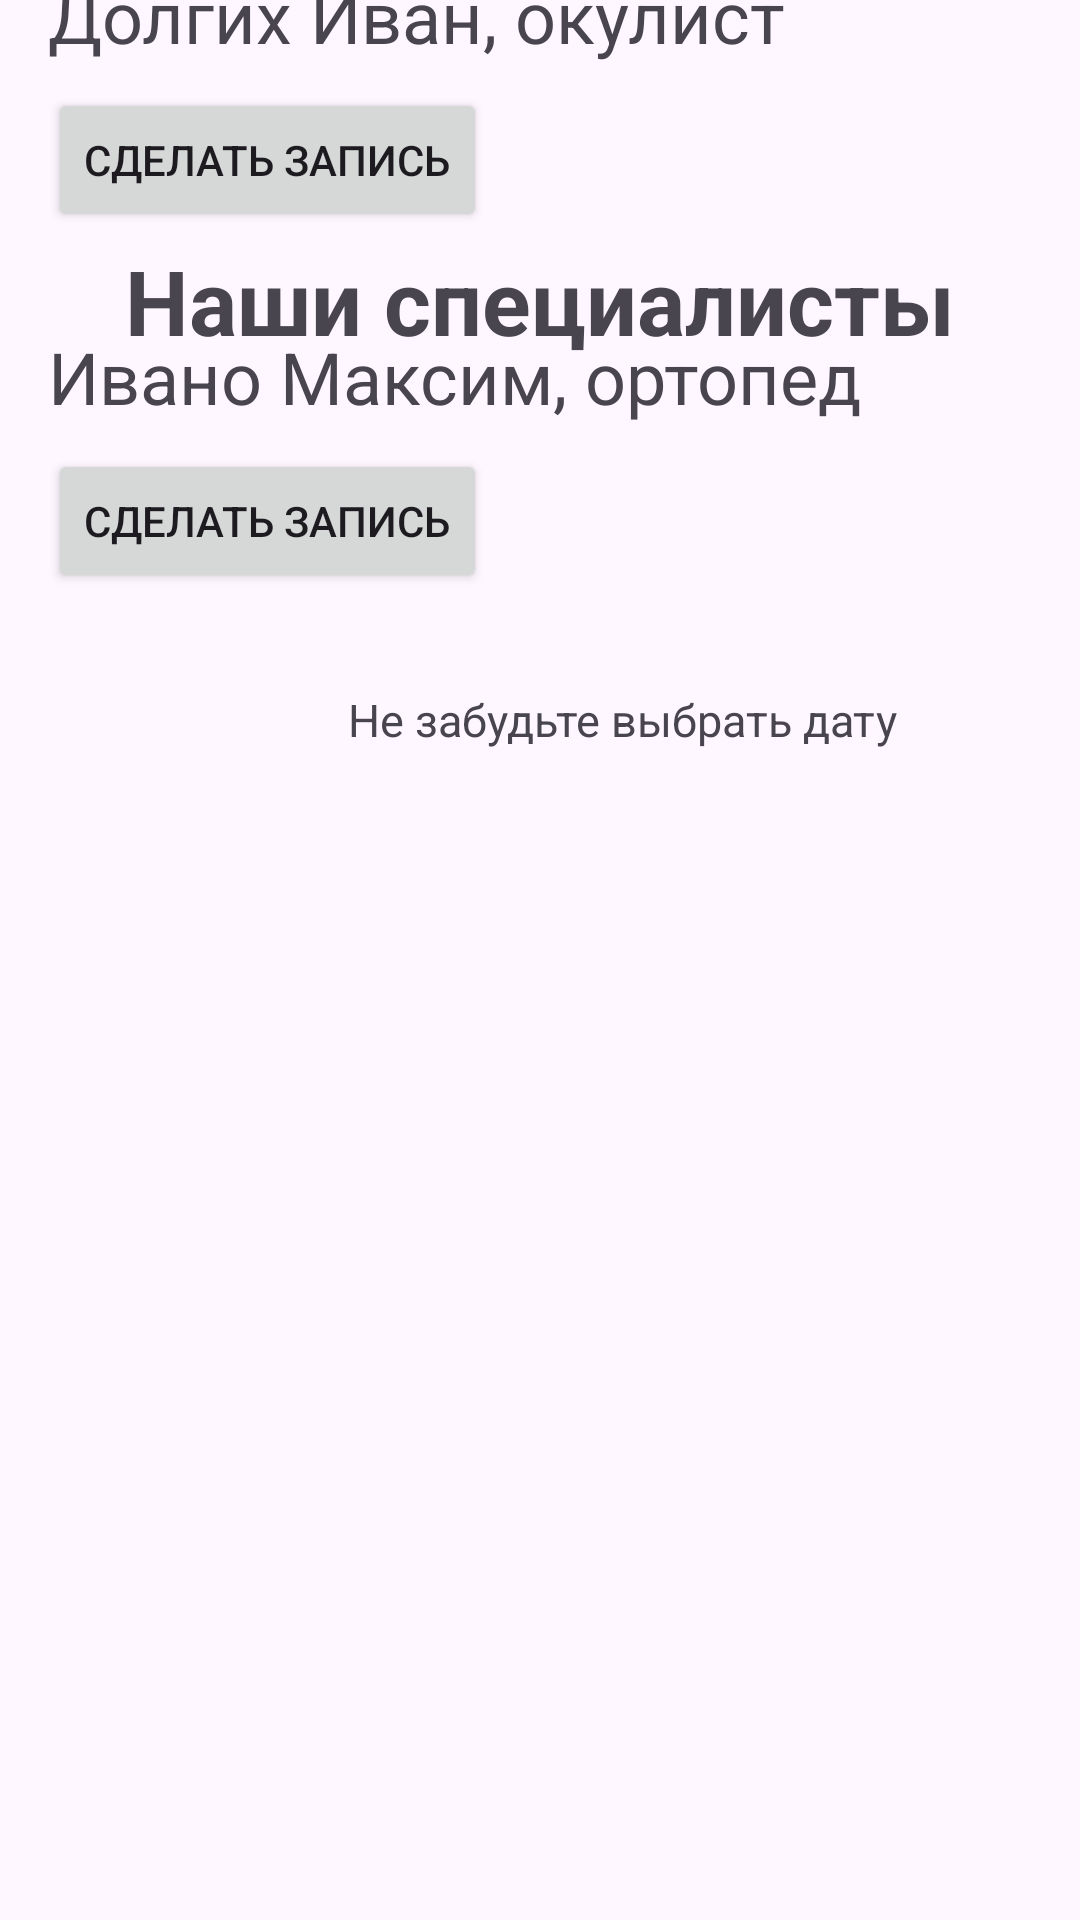

Produce the Android XML layout that renders to this screen, including the resource entries it uses.
<!-- AndroidManifest.xml: application theme Theme.Hospitalg -->
<!-- res/layout/doctors.xml -->
<?xml version="1.0" encoding="utf-8"?>
<androidx.constraintlayout.widget.ConstraintLayout xmlns:android="http://schemas.android.com/apk/res/android"
    xmlns:app="http://schemas.android.com/apk/res-auto"
    xmlns:tools="http://schemas.android.com/tools"
    android:layout_width="match_parent"
    android:layout_height="match_parent">

    <TextView
        android:id="@+id/textView5"
        android:layout_width="wrap_content"
        android:layout_height="wrap_content"
        android:layout_marginStart="70dp"
        android:layout_marginTop="80dp"
        android:layout_marginEnd="70dp"
        android:text="Наши специалисты"
        android:textSize="30dp"
        android:textStyle="bold"
        app:layout_constraintEnd_toEndOf="parent"
        app:layout_constraintStart_toStartOf="parent"
        app:layout_constraintTop_toTopOf="parent" />

    <RelativeLayout
        android:layout_width="415dp"
        android:layout_height="1076dp"
        android:layout_marginTop="40dp"
        android:layout_marginBottom="20dp"
        android:padding="16dp"
        app:layout_constraintBottom_toBottomOf="parent"
        app:layout_constraintTop_toBottomOf="@+id/textView5">

        
        <RelativeLayout
            android:id="@+id/relativeLayoutDoctor1"
            android:layout_width="match_parent"
            android:layout_height="wrap_content"
            android:background="@color/gray"
            android:layout_marginBottom="16dp">

            <TextView
                android:id="@+id/textViewDoctor1Name"
                android:layout_width="wrap_content"
                android:layout_height="wrap_content"
                android:text="Хорошев Дмитрий, невролог"
                android:textSize="24sp" />

            

            <Button
                android:id="@+id/buttonRecordDoctor1"
                android:layout_width="wrap_content"
                android:layout_height="wrap_content"
                android:layout_below="@id/textViewDoctor1Name"
                android:layout_marginTop="8dp"
                android:text="Сделать запись" />

        </RelativeLayout>

        
        <RelativeLayout
            android:id="@+id/relativeLayoutDoctor2"
            android:layout_width="match_parent"
            android:layout_height="wrap_content"
            android:layout_below="@id/relativeLayoutDoctor1"
            android:layout_marginTop="16dp"
            android:background="@color/gray"
            android:layout_marginBottom="16dp">

            <TextView
                android:id="@+id/textViewDoctor2Name"
                android:layout_width="wrap_content"
                android:layout_height="wrap_content"
                android:text="Долгих Иван, окулист"
                android:textSize="24sp" />

            

            <Button
                android:id="@+id/buttonRecordDoctor2"
                android:layout_width="wrap_content"
                android:layout_height="wrap_content"
                android:layout_below="@id/textViewDoctor2Name"
                android:layout_marginTop="8dp"
                android:text="Сделать запись" />

        </RelativeLayout>

        
        <RelativeLayout
            android:id="@+id/relativeLayoutDoctor3"
            android:layout_width="match_parent"
            android:layout_height="wrap_content"
            android:background="@color/gray"
            android:layout_below="@id/relativeLayoutDoctor2"
            android:layout_marginTop="16dp">

            <TextView
                android:id="@+id/textViewDoctor3Name"
                android:layout_width="wrap_content"
                android:layout_height="wrap_content"
                android:text="Ивано Максим, ортопед"
                android:textSize="24sp" />

            

            <Button
                android:id="@+id/buttonRecordDoctor3"
                android:layout_width="wrap_content"
                android:layout_height="wrap_content"
                android:layout_below="@id/textViewDoctor3Name"
                android:layout_marginTop="8dp"
                android:text="Сделать запись" />

        </RelativeLayout>

        
        <TextView
            android:id="@+id/textViewSuggestion"
            android:layout_width="wrap_content"
            android:layout_height="wrap_content"
            android:layout_below="@id/relativeLayoutDoctor3"
            android:layout_centerHorizontal="true"
            android:layout_marginTop="32dp"
            android:textSize="15dp"
            android:text="Не забудьте выбрать дату" />

    </RelativeLayout>
</androidx.constraintlayout.widget.ConstraintLayout>
<!-- resources referenced by this layout -->
<resources>
  <style name="Theme.Hospitalg" parent="Base.Theme.Hospitalg" />
  <style name="Base.Theme.Hospitalg" parent="Theme.Material3.DayNight.NoActionBar">
          
          
      </style>
</resources>
